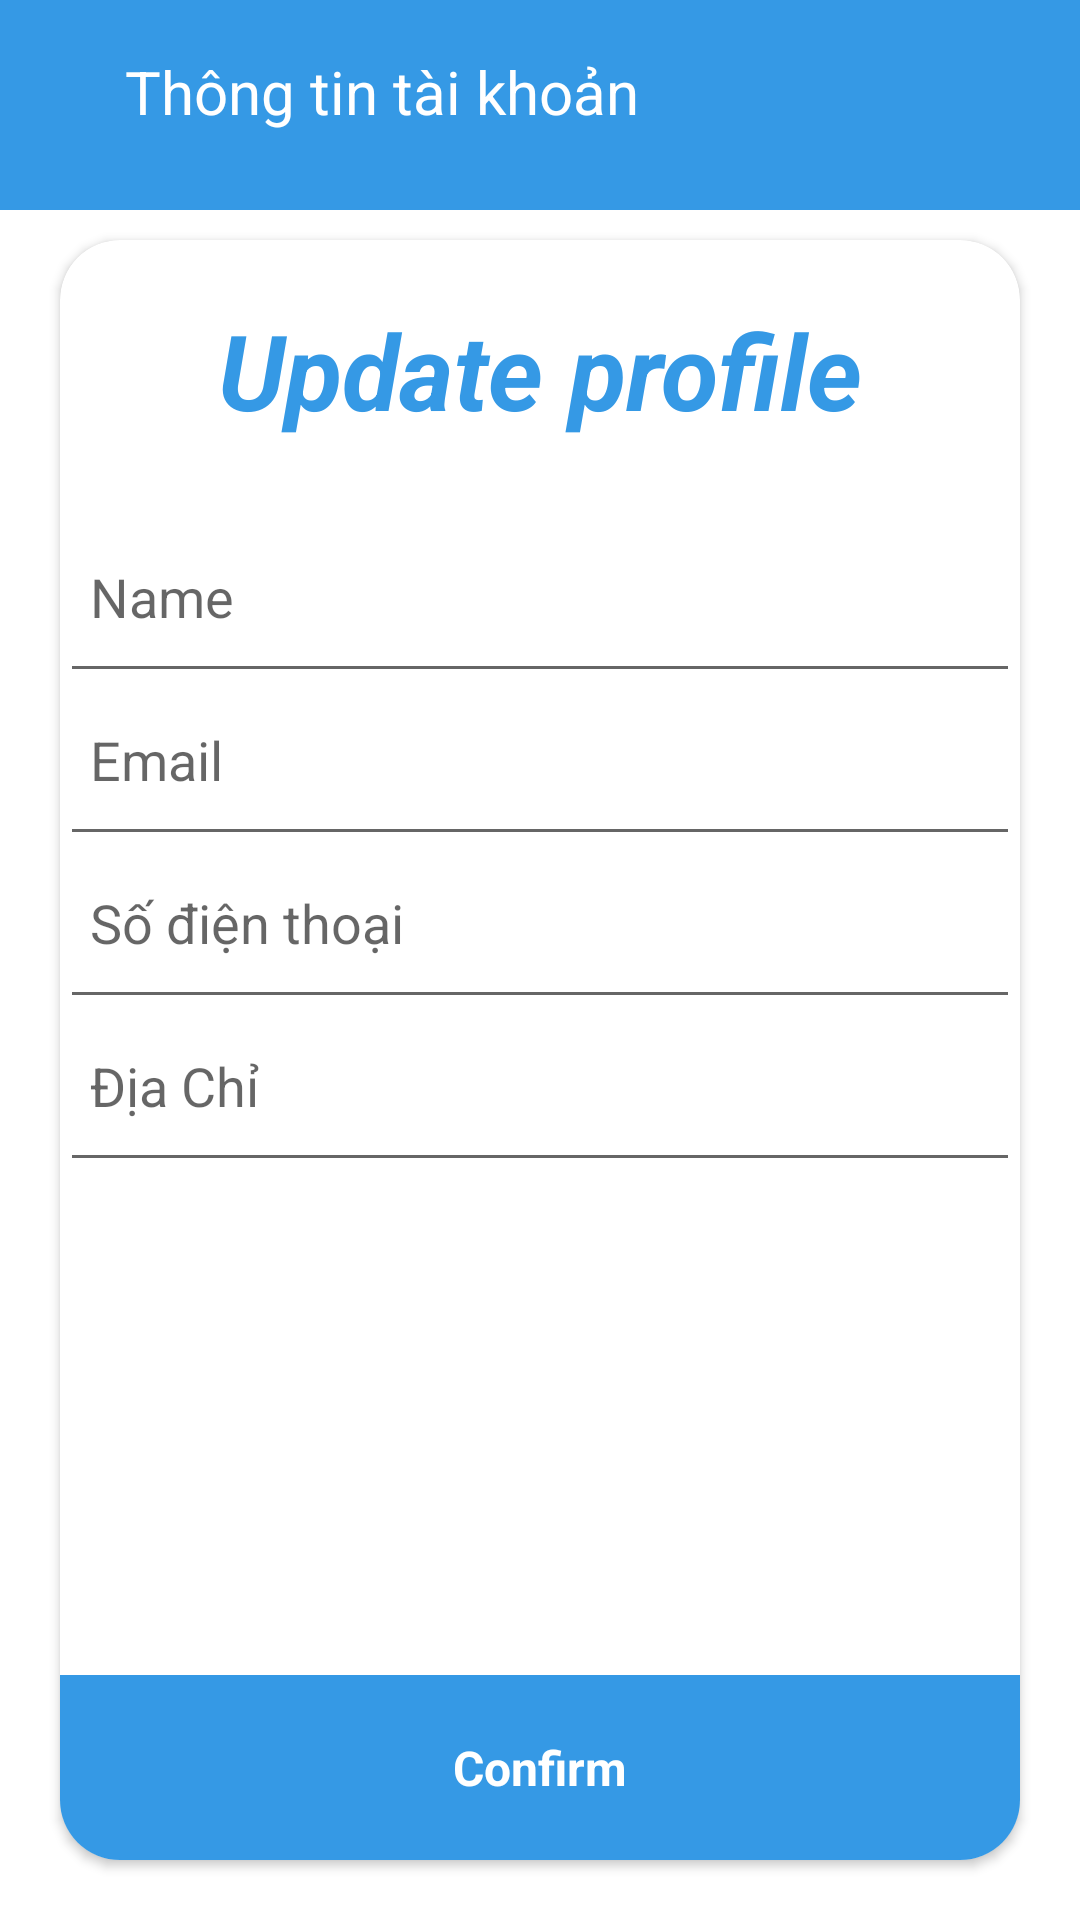

Reconstruct the res/layout file that produces this screen, plus the resources it refers to.
<!-- AndroidManifest.xml: application theme Theme.VncStore -->
<!-- res/layout/activity_thong_tin.xml -->
<?xml version="1.0" encoding="utf-8"?>
<androidx.constraintlayout.widget.ConstraintLayout xmlns:android="http://schemas.android.com/apk/res/android"
    xmlns:app="http://schemas.android.com/apk/res-auto"
    xmlns:tools="http://schemas.android.com/tools"
    android:layout_width="match_parent"
    android:layout_height="match_parent"
    tools:context=".Activity.ThongTin">
    <androidx.constraintlayout.widget.ConstraintLayout
        android:layout_width="match_parent"
        android:layout_height="match_parent">
        <ImageView
            android:layout_width="match_parent"
            android:layout_height="200dp"
            android:background="@drawable/img_nen_login"
            app:layout_constraintBottom_toBottomOf="parent"
            app:layout_constraintEnd_toEndOf="parent"
            app:layout_constraintHorizontal_bias="0.0"
            app:layout_constraintStart_toStartOf="parent"
            app:layout_constraintTop_toTopOf="parent"
            app:layout_constraintVertical_bias="0.0" />

        <androidx.cardview.widget.CardView
            android:layout_width="match_parent"
            android:layout_height="match_parent"
            android:layout_marginLeft="20dp"
            android:layout_marginTop="80dp"
            android:layout_marginRight="20dp"
            android:layout_marginBottom="20dp"
            app:cardCornerRadius="20dp">

            <LinearLayout
                android:layout_width="match_parent"
                android:layout_height="match_parent"
                android:orientation="vertical">
                <TextView
                    android:layout_width="match_parent"
                    android:layout_height="wrap_content"
                    android:layout_marginTop="20dp"
                    android:layout_marginBottom="20dp"
                    android:gravity="center"
                    android:text="Update profile"
                    android:textColor="#3599E5"
                    android:textSize="35dp"
                    android:textStyle="bold|italic" />

                <LinearLayout
                    android:layout_width="match_parent"
                    android:layout_height="0dp"
                    android:layout_weight="1"
                    android:orientation="vertical">

                    <EditText
                        android:id="@+id/tentt"
                        android:layout_width="match_parent"
                        android:layout_height="wrap_content"
                        android:layout_marginTop="10dp"
                        android:hint="Name"
                        android:paddingLeft="10dp"
                        android:paddingBottom="20dp" />

                    <EditText
                        android:id="@+id/emailtt"
                        android:layout_width="match_parent"
                        android:layout_height="wrap_content"
                        android:hint="Email "
                        android:paddingLeft="10dp"
                        android:paddingBottom="20dp" />

                    <EditText
                        android:maxLength="10"
                        android:id="@+id/sodttt"
                        android:layout_width="match_parent"
                        android:layout_height="wrap_content"
                        android:hint="Số điện thoại"
                        android:paddingLeft="10dp"
                        android:paddingBottom="20dp" />

                    <EditText
                        android:id="@+id/diachitt"
                        android:layout_width="match_parent"
                        android:layout_height="wrap_content"
                        android:hint="Địa Chỉ"
                        android:paddingLeft="10dp"
                        android:paddingBottom="20dp" />
                </LinearLayout>

                <TextView
                    android:id="@+id/confirm"
                    android:layout_width="match_parent"
                    android:layout_height="wrap_content"
                    android:background="#3599E5"
                    android:gravity="center"
                    android:padding="20dp"
                    android:text="Confirm"
                    android:textColor="@color/white"
                    android:textSize="16dp"
                    android:textStyle="bold" />
            </LinearLayout>
        </androidx.cardview.widget.CardView>
        <ImageView
            android:layout_width="match_parent"
            android:layout_height="70dp"
            android:background="#3599E5"
            app:layout_constraintBottom_toBottomOf="parent"
            app:layout_constraintEnd_toEndOf="parent"
            app:layout_constraintHorizontal_bias="1.0"
            app:layout_constraintStart_toStartOf="parent"
            app:layout_constraintTop_toTopOf="parent"
            app:layout_constraintVertical_bias="0.0" />

        <TextView
            android:id="@+id/back1"
            android:layout_width="wrap_content"
            android:layout_height="70dp"
            android:drawableStart="@drawable/ic_baseline_keyboard_backspace_24"
            app:layout_constraintBottom_toBottomOf="parent"
            app:layout_constraintEnd_toEndOf="parent"
            app:layout_constraintHorizontal_bias="0.05"
            app:layout_constraintStart_toStartOf="parent"
            app:layout_constraintTop_toTopOf="parent"
            app:layout_constraintVertical_bias="0.0" />

        <TextView
            android:layout_width="wrap_content"
            android:layout_height="wrap_content"
            android:text="Thông tin tài khoản"
            android:textColor="@color/white"
            android:textSize="20dp"
            app:layout_constraintBottom_toBottomOf="parent"
            app:layout_constraintEnd_toEndOf="parent"
            app:layout_constraintHorizontal_bias="0.221"
            app:layout_constraintStart_toStartOf="parent"
            app:layout_constraintTop_toTopOf="parent"
            app:layout_constraintVertical_bias="0.028" />
    </androidx.constraintlayout.widget.ConstraintLayout>
</androidx.constraintlayout.widget.ConstraintLayout>
<!-- resources referenced by this layout -->
<resources>
  <color name="white">#FFFFFFFF</color>
  <style name="Theme.VncStore" parent="Theme.MaterialComponents.DayNight.NoActionBar">
          
          <item name="colorPrimary">@color/purple_500</item>
          <item name="colorPrimaryVariant">@color/purple_700</item>
          <item name="colorOnPrimary">@color/white</item>
          
          <item name="colorSecondary">@color/teal_200</item>
          <item name="colorSecondaryVariant">@color/teal_700</item>
          <item name="colorOnSecondary">@color/black</item>
          
          <item name="android:statusBarColor">?attr/colorPrimaryVariant</item>
          
      </style>
  <color name="purple_500">#FF6200EE</color>
  <color name="purple_700">#FF3700B3</color>
  <color name="teal_200">#FF03DAC5</color>
  <color name="teal_700">#FF018786</color>
  <color name="black">#FF000000</color>
</resources>
